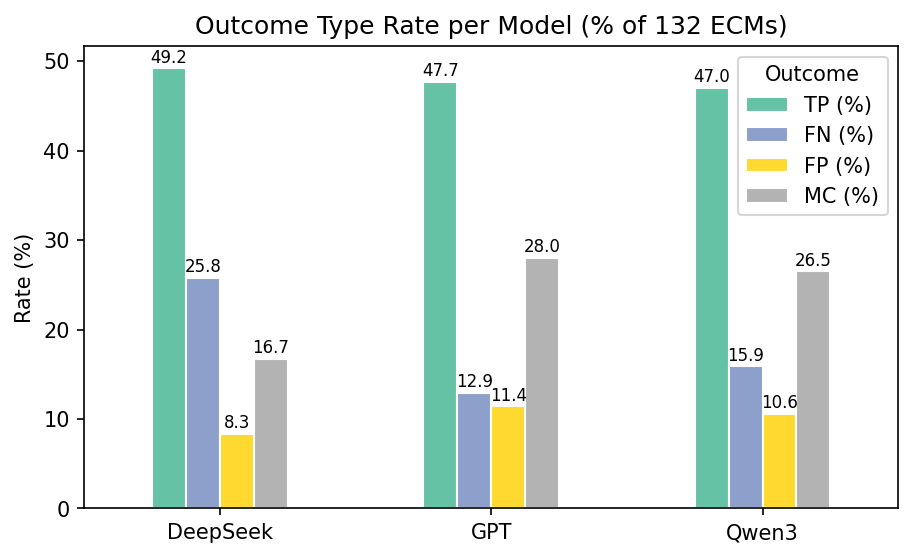

The file beside this chart, header and first rows:
model, TP (%), FN (%), FP (%), MC (%), Error Rate
DeepSeek, 49.2, 25.8, 8.3, 16.7, 50.8%
GPT, 47.7, 12.9, 11.4, 28.0, 52.3%
Qwen3, 47.0, 15.9, 10.6, 26.5, 53.0%
